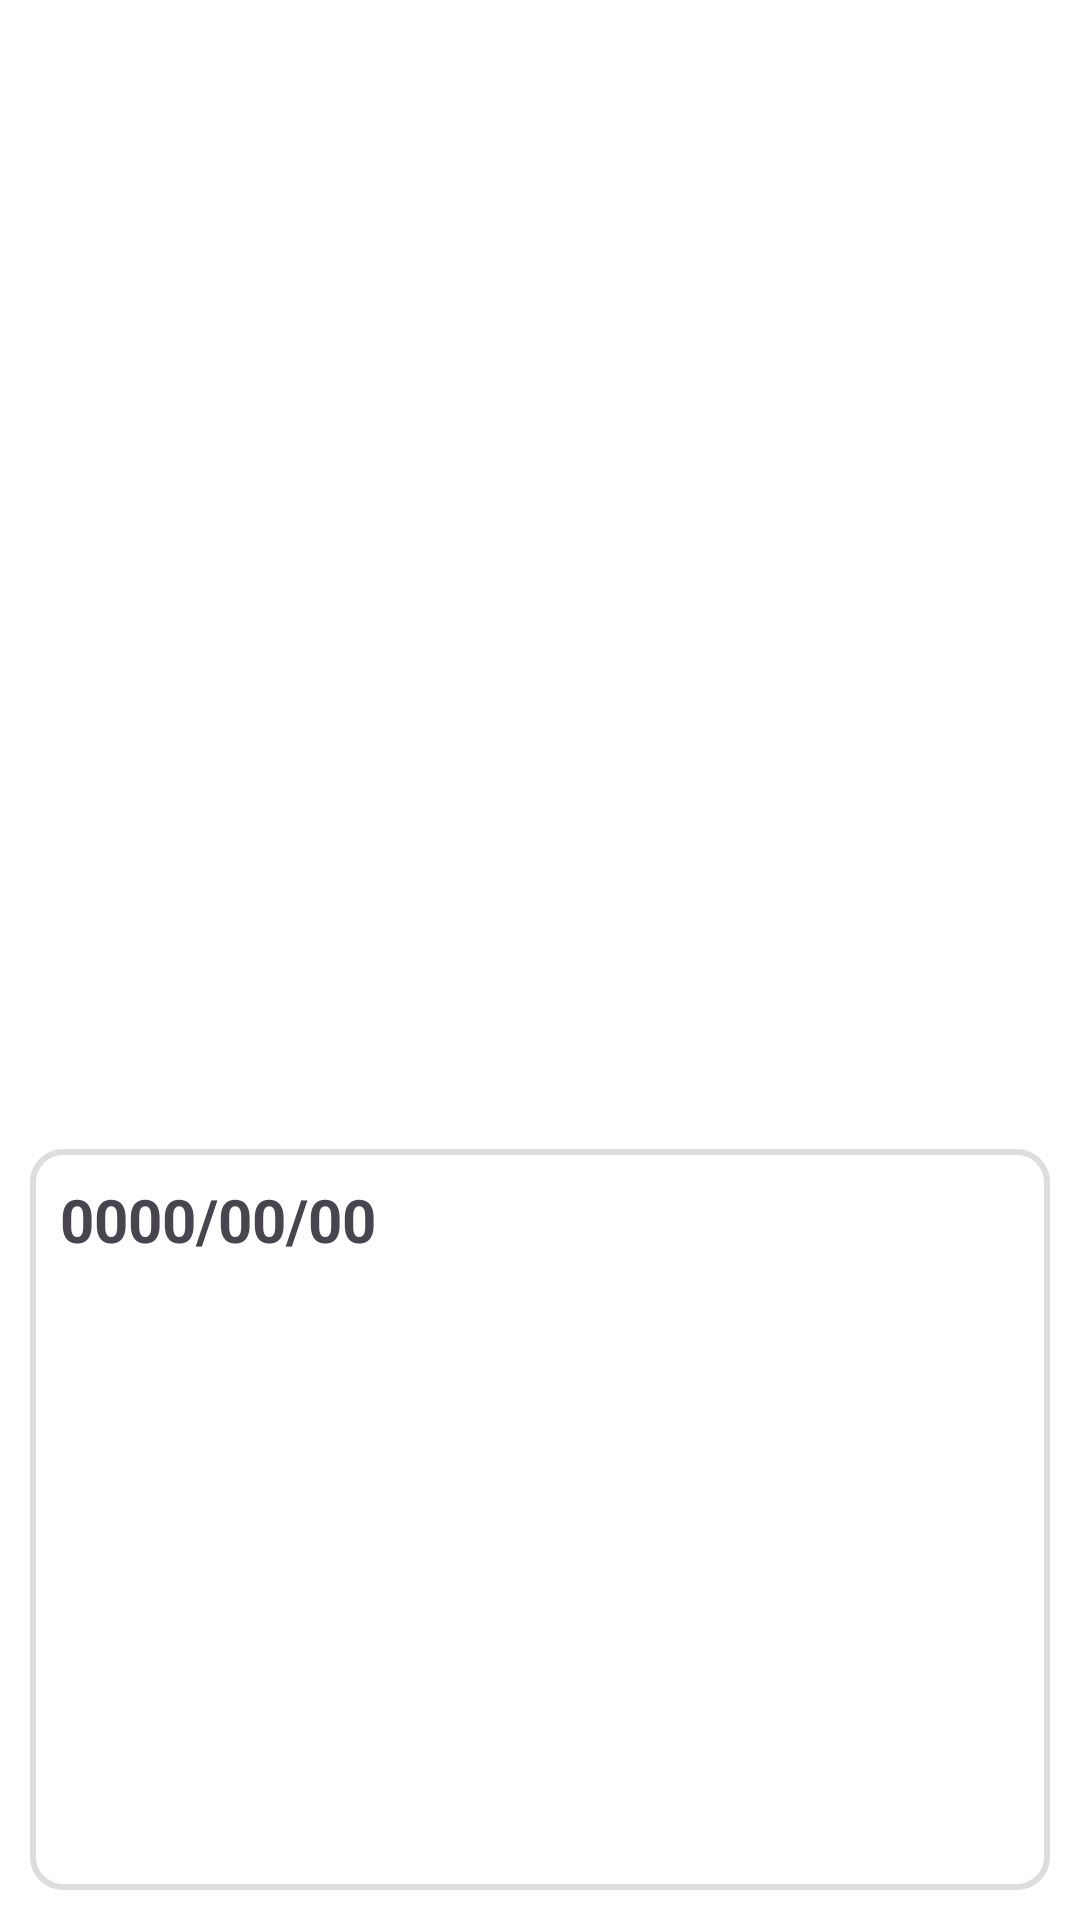

Produce the Android XML layout that renders to this screen, including the resource entries it uses.
<!-- AndroidManifest.xml: application theme Theme.MooDo -->
<!-- res/layout/fragment_home.xml -->
<?xml version="1.0" encoding="utf-8"?>
<androidx.constraintlayout.widget.ConstraintLayout xmlns:android="http://schemas.android.com/apk/res/android"
    xmlns:tools="http://schemas.android.com/tools"
    xmlns:app="http://schemas.android.com/apk/res-auto"
    android:layout_width="match_parent"
    android:layout_height="match_parent"
    android:background="@color/white"
    tools:context=".fragment.HomeFragment">

    <androidx.recyclerview.widget.RecyclerView
        android:id="@+id/calendarCustom"
        android:layout_width="0dp"
        android:layout_height="0dp"
        android:layout_marginStart="8dp"
        android:layout_marginTop="8dp"
        android:layout_marginEnd="8dp"
        android:layout_marginBottom="8dp"
        android:padding="10dp"
        app:layout_constraintBottom_toTopOf="@+id/userMooDo"
        app:layout_constraintEnd_toEndOf="parent"
        app:layout_constraintStart_toStartOf="parent"
        app:layout_constraintTop_toTopOf="parent" />

    <LinearLayout
        android:id="@+id/userMooDo"
        android:layout_width="0dp"
        android:layout_height="wrap_content"
        android:layout_margin="10dp"
        android:padding="10dp"
        android:gravity="center_vertical"
        android:orientation="vertical"
        android:background="@drawable/box_border"
        app:layout_constraintBottom_toBottomOf="parent"
        app:layout_constraintEnd_toEndOf="parent"
        app:layout_constraintStart_toStartOf="parent">

        <TextView
            android:id="@+id/selectTxt"
            android:layout_width="match_parent"
            android:layout_height="wrap_content"
            android:text="0000/00/00"
            android:textSize="20sp"
            android:textStyle="bold"/>
        <androidx.recyclerview.widget.RecyclerView
            android:id="@+id/todoListLayout"
            android:layout_width="match_parent"
            android:layout_height="200dp"
            android:padding="15dp" />
    </LinearLayout>
</androidx.constraintlayout.widget.ConstraintLayout>
<!-- resources referenced by this layout -->
<resources>
  <color name="white">#FFFFFFFF</color>
  <!-- drawable box_border (drawable) -->
  <?xml version="1.0" encoding="utf-8"?>
  <shape xmlns:android="http://schemas.android.com/apk/res/android"
      android:shape="rectangle">
  
      <stroke android:width="2dp"
          android:color="#dddddd"/>
      <solid android:color="#FFFFFF"/>
      <corners
          android:topLeftRadius="10dp"
          android:topRightRadius="10dp"
          android:bottomLeftRadius="10dp"
          android:bottomRightRadius="10dp"/>
  
  </shape>
  <style name="Theme.MooDo" parent="Base.Theme.MooDo">
          <item name="colorPrimary">@color/e_red</item>
      </style>
  <style name="Base.Theme.MooDo" parent="Theme.Material3.DayNight.NoActionBar">
          
          
      </style>
  <color name="e_red">#FF8D74</color>
</resources>
